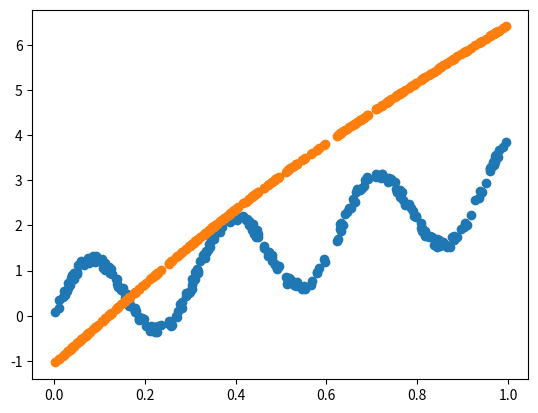

This chart was generated by the following Python code: (Note: this script raises an exception after producing the figure.)
#%%
import numpy as np
import matplotlib.pyplot as plt


def sech_squared(x):
    # sech = 1 / np.cosh(x)
    # return sech * sech
    return 1 - x ** 2


class NeuralNet:
    def __init__(self, N=24):
        # input weights
        self.w0 = np.random.randn(N)
        # input bias
        self.wb0 = np.random.randn(N)
        # output weight
        self.w1 = np.random.randn(N)
        # output bias
        self.wb1 = np.random.randn(1)

    def forward(self, x):
        v0 = np.dot(self.w0, x) + self.wb0
        self.y = np.tanh(v0)
        v1 = np.dot(self.w1, self.y) + self.wb1
        self.z = v1
        return self.z

    def backward(self, d, x):
        diff = d - self.z
        self.dEdw1 = diff * self.y
        self.dEdwb1 = diff
        # self.dEdw0 = self.dEdw1 * (1 / np.cosh(self.v1) / np.cosh(self.v1)) * self.x
        self.dEdw0 = diff * sech_squared(self.y) * self.w1 * x
        # self.dEdwb0 = self.dEdw1 * (1 / np.cosh(self.v1)) * (1 / np.cosh(self.v1))
        self.dEdwb0 = diff * sech_squared(self.y) * self.w1

    def update_w(self, lr):
        self.w0 = self.w0 + lr * self.dEdw0
        self.wb0 = self.w0 + lr * self.dEdwb0
        self.w1 = self.w1 + lr * self.dEdw1
        self.wb1 = self.w1 + lr * self.dEdwb1

    def total_MSE(self, n, x, d):
        temp = 0
        for i in range(n):
            temp += (d[i] - self.forward(x[i])) * (d[i] - self.forward(x[i]))
        return temp / n


n = 300
x = np.array([np.random.uniform(0, 1) for i in range(n)])
v = np.array([np.random.uniform(-0.1, 0.1) for i in range(n)])
d = np.sin(20 * x) + 3 * x + v

nn = NeuralNet()
y = np.array([nn.forward(x[i]) for i in range(n)])

#%%
loss = [nn.total_MSE(n, x, d)]
lr = 0.000003
for i in range(1000):
    temp = nn.total_MSE(n, x, d)
    loss.append(temp)
    for j in range(n):
        nn.forward(x[j])
        nn.backward(d[j], x[j])
        nn.update_w(lr)

y_ = np.array([nn.forward(x[i]) for i in range(n)])

plt.scatter(x, d)
plt.scatter(x, y)
plt.scatter(x, y_)
plt.show()

plt.plot(list(range(1001)), loss)
plt.show()

#%%
